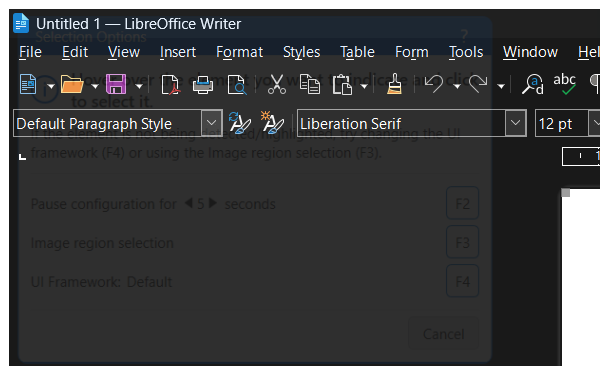
Workflow: Main

Step 1: Attach Window 'soffice.bin Untitled' on the element (soffice.bin)
